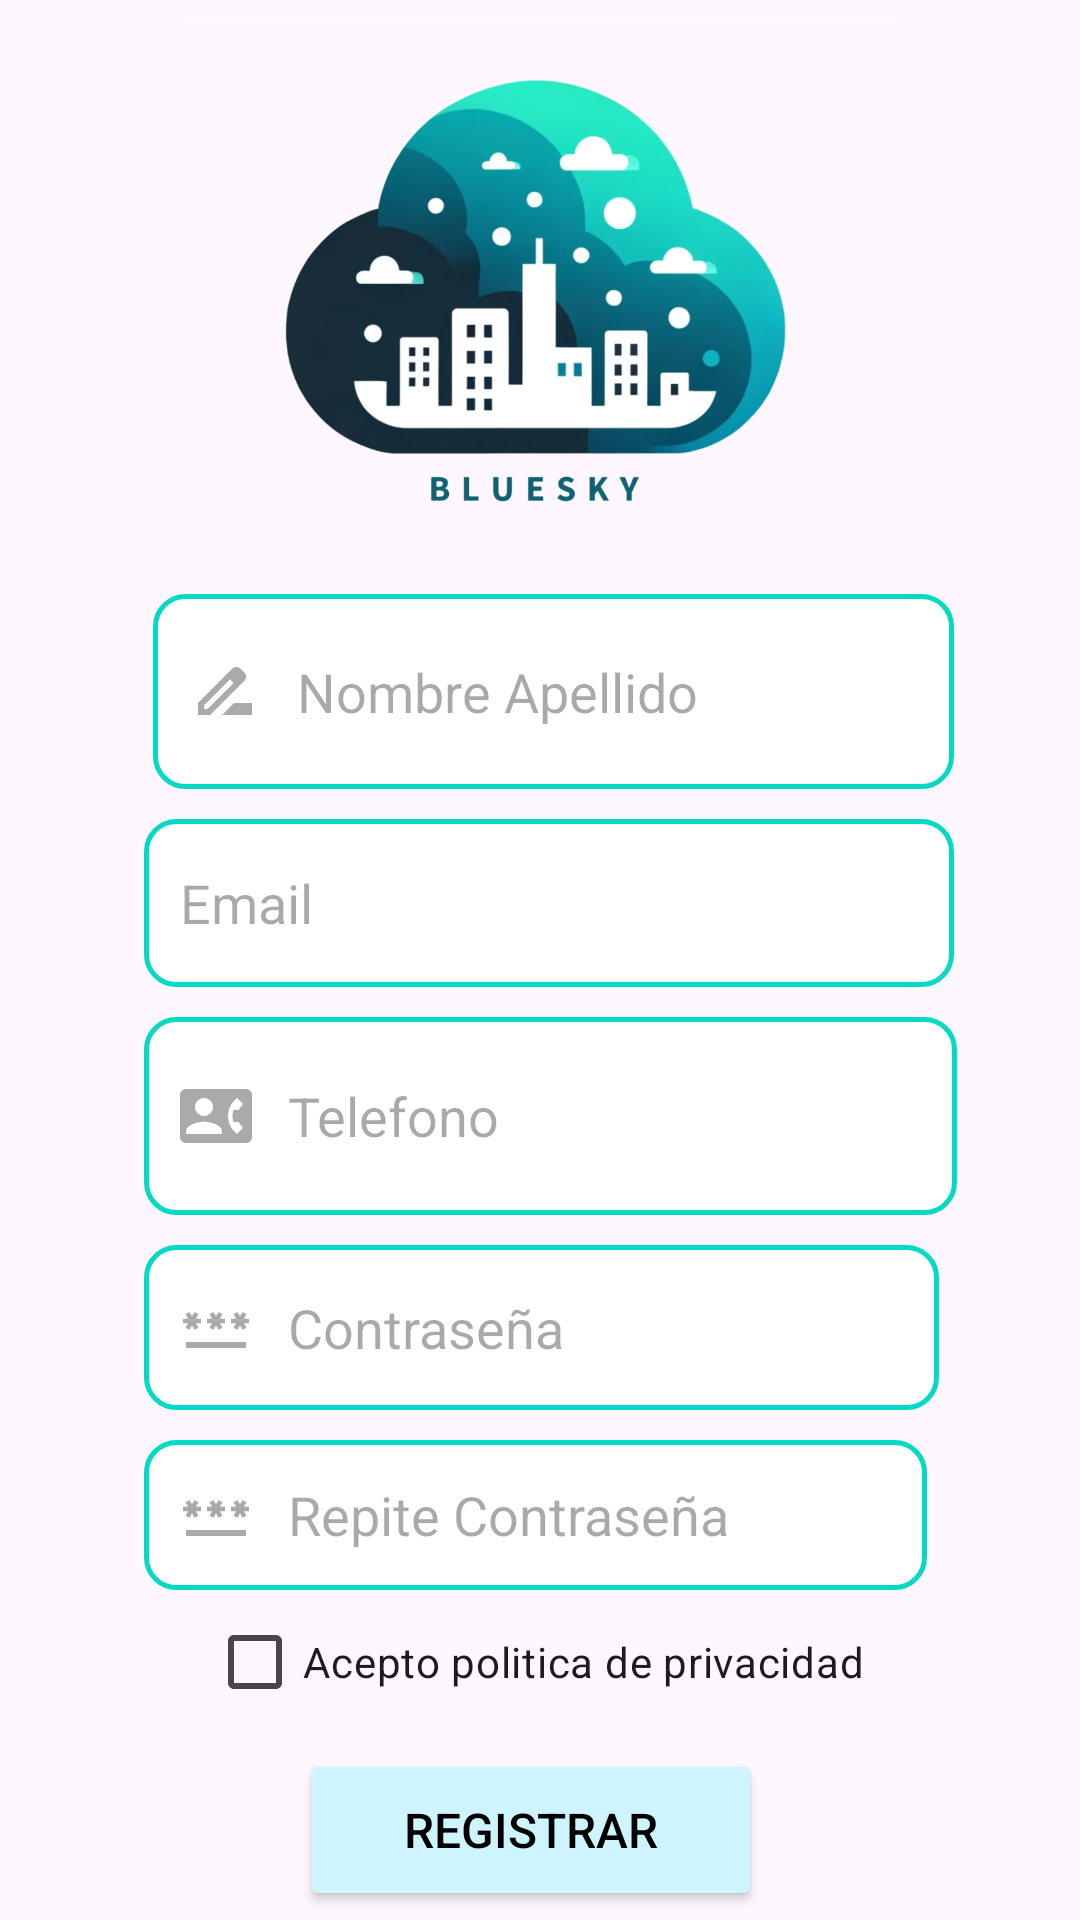

This screen was rendered from an Android layout file. Write that file and the resources it references.
<!-- AndroidManifest.xml: application theme Theme.Sprint_0_Android -->
<!-- res/layout/activity_signup.xml -->
<?xml version="1.0" encoding="utf-8"?>
<androidx.constraintlayout.widget.ConstraintLayout xmlns:android="http://schemas.android.com/apk/res/android"
    xmlns:app="http://schemas.android.com/apk/res-auto"
    xmlns:tools="http://schemas.android.com/tools"
    android:layout_width="match_parent"
    android:layout_height="match_parent">

    <ImageView
        android:id="@+id/imageLogo"
        android:layout_width="235dp"
        android:layout_height="198dp"
        app:layout_constraintEnd_toEndOf="parent"
        app:layout_constraintStart_toStartOf="parent"
        app:layout_constraintTop_toTopOf="parent"
        app:srcCompat="@drawable/logoletra" />

    <EditText
        android:id="@+id/inputNombreApellido"
        android:layout_width="267dp"
        android:layout_height="65dp"
        android:background="@drawable/custom_input"
        android:drawableStart="@drawable/ic_name"
        android:drawablePadding="12dp"
        android:ems="10"
        android:hint="Nombre Apellido"
        android:inputType="text"
        android:paddingStart="12dp"
        android:paddingEnd="12dp"
        app:layout_constraintEnd_toEndOf="parent"
        app:layout_constraintHorizontal_bias="0.548"
        app:layout_constraintStart_toStartOf="parent"
        app:layout_constraintTop_toBottomOf="@+id/imageLogo" />

    <EditText
        android:id="@+id/inputCorreo"
        android:layout_width="270dp"
        android:layout_height="56dp"
        android:layout_marginTop="10dp"
        android:background="@drawable/custom_input"
        android:drawableStart="@drawable/ic_email"
        android:drawablePadding="12dp"
        android:ems="10"
        android:hint="Email"
        android:inputType="textEmailAddress"
        android:paddingStart="12dp"
        android:paddingEnd="12dp"
        app:layout_constraintEnd_toEndOf="@+id/inputNombreApellido"
        app:layout_constraintHorizontal_bias="1.0"
        app:layout_constraintStart_toStartOf="@+id/inputNombreApellido"
        app:layout_constraintTop_toBottomOf="@+id/inputNombreApellido" />

    <EditText
        android:id="@+id/inputTelefono"
        android:layout_width="271dp"
        android:layout_height="66dp"
        android:layout_marginTop="10dp"
        android:background="@drawable/custom_input"
        android:drawableStart="@drawable/ic_phone"
        android:drawablePadding="12dp"
        android:ems="10"
        android:hint="Telefono"
        android:inputType="phone"
        android:paddingStart="12dp"
        android:paddingEnd="12dp"
        app:layout_constraintEnd_toEndOf="@+id/inputCorreo"
        app:layout_constraintHorizontal_bias="0.0"
        app:layout_constraintStart_toStartOf="@+id/inputCorreo"
        app:layout_constraintTop_toBottomOf="@+id/inputCorreo" />

    <EditText
        android:id="@+id/inputContrasenia"
        android:layout_width="265dp"
        android:layout_height="55dp"
        android:layout_marginTop="10dp"
        android:background="@drawable/custom_input"
        android:drawableStart="@drawable/ic_password"
        android:drawablePadding="12dp"
        android:ems="10"
        android:hint="Contraseña"
        android:inputType="textPassword"
        android:paddingStart="12dp"
        android:paddingEnd="12dp"
        app:layout_constraintEnd_toEndOf="@+id/inputTelefono"
        app:layout_constraintHorizontal_bias="0.0"
        app:layout_constraintStart_toStartOf="@+id/inputTelefono"
        app:layout_constraintTop_toBottomOf="@+id/inputTelefono" />

    <EditText
        android:id="@+id/inputContraseniaVer"
        android:layout_width="261dp"
        android:layout_height="50dp"
        android:layout_marginTop="10dp"
        android:background="@drawable/custom_input"
        android:drawableStart="@drawable/ic_password"
        android:drawablePadding="12dp"
        android:ems="10"
        android:hint="Repite Contraseña"
        android:inputType="textPassword"
        android:paddingStart="12dp"
        android:paddingEnd="12dp"
        app:layout_constraintEnd_toEndOf="@+id/inputTelefono"
        app:layout_constraintHorizontal_bias="0.0"
        app:layout_constraintStart_toStartOf="@+id/inputTelefono"
        app:layout_constraintTop_toBottomOf="@+id/inputContrasenia" />

    <Button
        android:id="@+id/buttonSignUp"
        android:layout_width="154dp"
        android:layout_height="54dp"
        android:layout_marginTop="5dp"
        android:backgroundTint="#CEF5FF"
        android:onClick="boton_registrar"
        android:text="Registrar"
        android:textColor="@color/black"
        android:textSize="16sp"
        app:cornerRadius="9dp"
        app:layout_constraintEnd_toEndOf="@+id/inputContrasenia"
        app:layout_constraintHorizontal_bias="0.468"
        app:layout_constraintStart_toStartOf="@+id/inputContrasenia"
        app:layout_constraintTop_toBottomOf="@+id/privacidad" />

    <CheckBox
        android:id="@+id/privacidad"
        android:layout_width="wrap_content"
        android:layout_height="wrap_content"
        android:text="Acepto politica de privacidad"
        app:layout_constraintEnd_toEndOf="@+id/inputContraseniaVer"
        app:layout_constraintStart_toStartOf="@+id/inputContraseniaVer"
        app:layout_constraintTop_toBottomOf="@+id/inputContraseniaVer" />

</androidx.constraintlayout.widget.ConstraintLayout>
<!-- resources referenced by this layout -->
<resources>
  <color name="black">#FF000000</color>
  <!-- drawable custom_input (drawable) -->
  <?xml version="1.0" encoding="utf-8"?>
  <selector xmlns:android="http://schemas.android.com/apk/res/android">
      <item android:state_enabled="true" android:state_focused="true">
          <shape android:shape="rectangle">
              <solid android:color="@color/white"/>
              <corners android:radius="10dp"/>
              <stroke android:color="@color/colorAccent" android:width="1.5dp"/>
          </shape>
      </item>
  
      <item android:state_enabled="true">
          <shape android:shape="rectangle">
              <solid android:color="@color/white"/>
              <corners android:radius="10dp"/>
              <stroke android:color="@color/colorAccent" android:width="1.5dp"/>
          </shape>
      </item>
  </selector>
  <!-- drawable ic_name (drawable) -->
  <vector android:height="24dp" android:tint="@android:color/darker_gray"
      android:viewportHeight="24" android:viewportWidth="24"
      android:width="24dp" xmlns:android="http://schemas.android.com/apk/res/android">
      <path android:fillColor="@android:color/darker_gray" android:pathData="M18.41,5.8L17.2,4.59c-0.78,-0.78 -2.05,-0.78 -2.83,0l-2.68,2.68L3,15.96V20h4.04l8.74,-8.74 2.63,-2.63c0.79,-0.78 0.79,-2.05 0,-2.83zM6.21,18H5v-1.21l8.66,-8.66 1.21,1.21L6.21,18zM11,20l4,-4h6v4H11z"/>
  </vector>
  <!-- drawable ic_password (drawable) -->
  <vector android:height="24dp" android:tint="@android:color/darker_gray"
      android:viewportHeight="24" android:viewportWidth="24"
      android:width="24dp" xmlns:android="http://schemas.android.com/apk/res/android">
      <path android:fillColor="@android:color/darker_gray" android:pathData="M2,17h20v2H2V17zM3.15,12.95L4,11.47l0.85,1.48l1.3,-0.75L5.3,10.72H7v-1.5H5.3l0.85,-1.47L4.85,7L4,8.47L3.15,7l-1.3,0.75L2.7,9.22H1v1.5h1.7L1.85,12.2L3.15,12.95zM9.85,12.2l1.3,0.75L12,11.47l0.85,1.48l1.3,-0.75l-0.85,-1.48H15v-1.5h-1.7l0.85,-1.47L12.85,7L12,8.47L11.15,7l-1.3,0.75l0.85,1.47H9v1.5h1.7L9.85,12.2zM23,9.22h-1.7l0.85,-1.47L20.85,7L20,8.47L19.15,7l-1.3,0.75l0.85,1.47H17v1.5h1.7l-0.85,1.48l1.3,0.75L20,11.47l0.85,1.48l1.3,-0.75l-0.85,-1.48H23V9.22z"/>
  </vector>
  <!-- drawable ic_phone (drawable) -->
  <vector android:height="24dp" android:tint="@android:color/darker_gray"
      android:viewportHeight="24" android:viewportWidth="24"
      android:width="24dp" xmlns:android="http://schemas.android.com/apk/res/android">
      <path android:fillColor="@android:color/darker_gray" android:pathData="M22,3L2,3C0.9,3 0,3.9 0,5v14c0,1.1 0.9,2 2,2h20c1.1,0 1.99,-0.9 1.99,-2L24,5c0,-1.1 -0.9,-2 -2,-2zM8,6c1.66,0 3,1.34 3,3s-1.34,3 -3,3 -3,-1.34 -3,-3 1.34,-3 3,-3zM14,18L2,18v-1c0,-2 4,-3.1 6,-3.1s6,1.1 6,3.1v1zM17.85,14h1.64L21,16l-1.99,1.99c-1.31,-0.98 -2.28,-2.38 -2.73,-3.99 -0.18,-0.64 -0.28,-1.31 -0.28,-2s0.1,-1.36 0.28,-2c0.45,-1.62 1.42,-3.01 2.73,-3.99L21,8l-1.51,2h-1.64c-0.22,0.63 -0.35,1.3 -0.35,2s0.13,1.37 0.35,2z"/>
  </vector>
  <!-- drawable logoletra: png bitmap (drawable, 269172 bytes) -->
  <style name="Theme.Sprint_0_Android" parent="Base.Theme.Sprint_0_Android" />
  <color name="white">#FFFFFFFF</color>
  <color name="colorAccent">#03DAC5</color>
  <style name="Base.Theme.Sprint_0_Android" parent="Theme.Material3.DayNight.NoActionBar">
          
          
      </style>
</resources>
